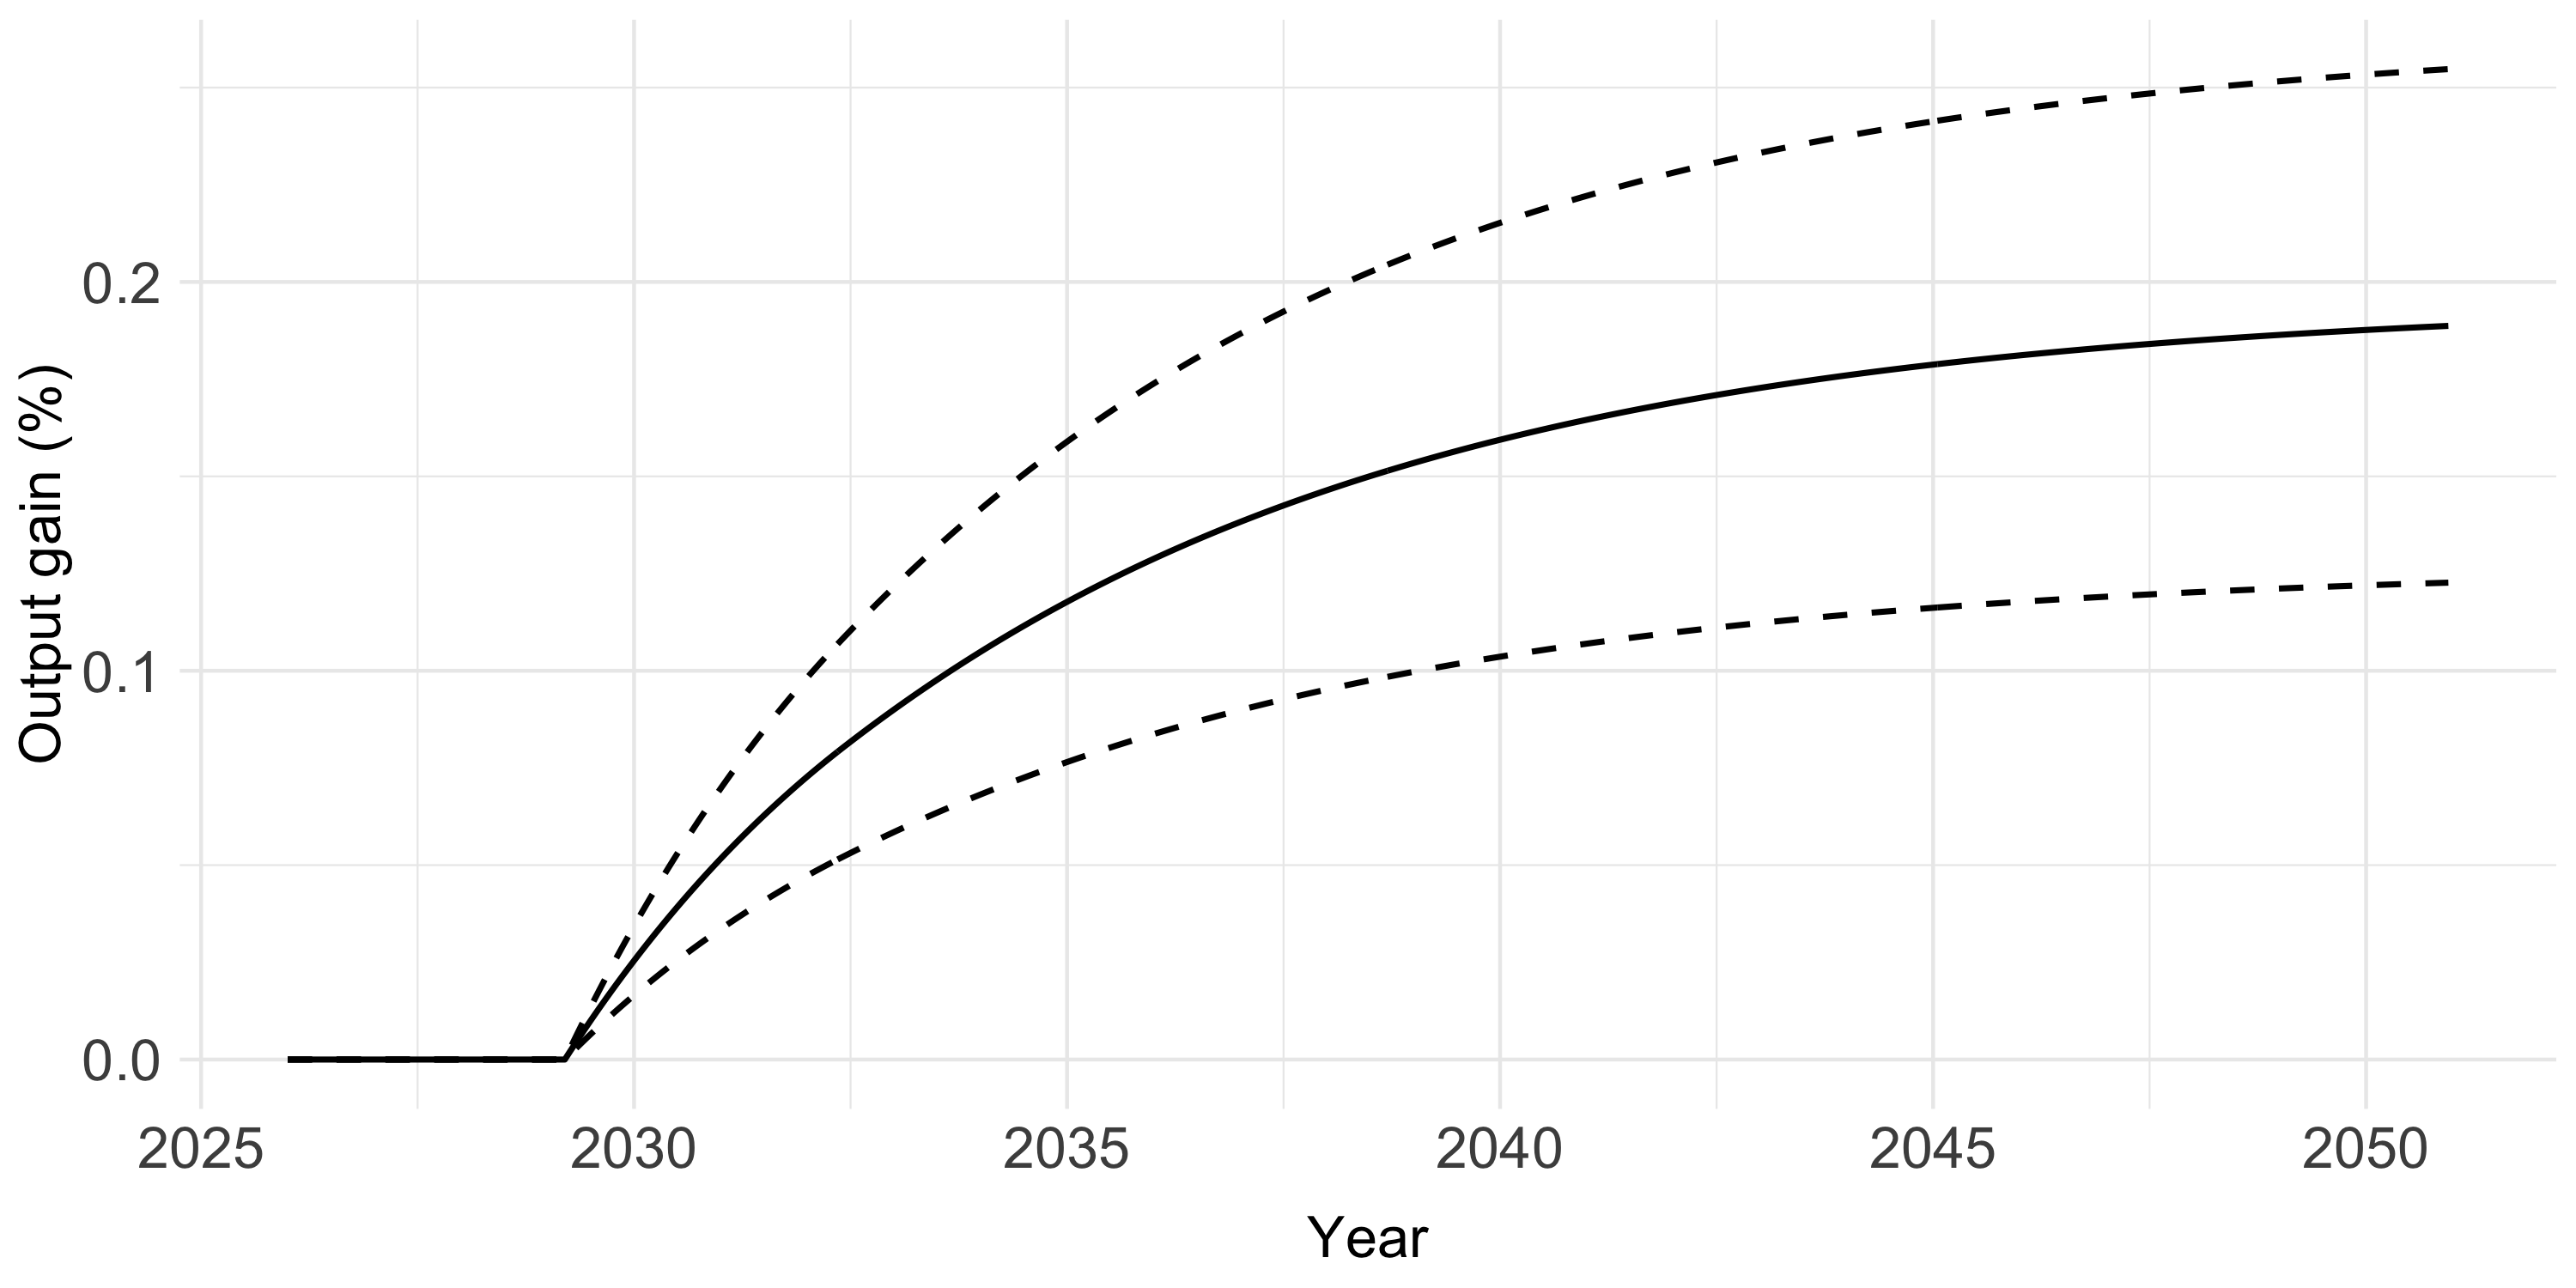

The table this chart was drawn from, first rows:
year, lower, central, upper
0, 0, 0, 0
0.05, 1.33278394756695e-11, 2.05039921182312e-11, 2.76801447607929e-11
0.1, 2.66559431357524e-11, 4.10083906665624e-11, 5.53608381973724e-11
0.15, 3.99840467958354e-11, 6.15127892148936e-11, 8.30415316339519e-11
0.2, 5.33124146403318e-11, 8.20175941933249e-11, 1.10722773746318e-10
0.25, 6.66405183004148e-11, 1.02521992741656e-10, 1.38403467182898e-10
0.3, 7.99686219604977e-11, 1.23026391289987e-10, 1.66084160619477e-10
0.35, 9.32967256205807e-11, 1.43530789838319e-10, 1.93764854056057e-10
0.4, 1.06624829280664e-10, 1.6403518838665e-10, 2.21445547492636e-10
0.45, 1.19952932940747e-10, 1.84539586934981e-10, 2.49126240929216e-10
0.5, 1.3328103660083e-10, 2.05043985483312e-10, 2.76806934365795e-10
0.55, 1.46609668629739e-10, 2.25549196891844e-10, 3.04488725153948e-10
0.6, 1.59937508105409e-10, 2.46053189010075e-10, 3.32168869914741e-10
0.65, 1.73265875949905e-10, 2.66557993988506e-10, 3.59850112027107e-10
0.7, 1.86593715425575e-10, 2.87061986106737e-10, 3.875302567879e-10
0.75, 1.99922083270071e-10, 3.07566791085169e-10, 4.15211498900266e-10
0.8, 2.13250186930154e-10, 3.280711896335e-10, 4.42892192336846e-10
0.85, 2.26578290590237e-10, 3.48575588181831e-10, 4.70572885773425e-10
0.9, 2.3990639425032e-10, 3.69079986730162e-10, 4.98253579210005e-10
0.95, 2.53234762094817e-10, 3.89584791708594e-10, 5.25934821322371e-10
1, 2.665628657549e-10, 4.10089190256925e-10, 5.5361551475895e-10
1.05, 2.79890969414982e-10, 4.30593588805256e-10, 5.8129620819553e-10
1.1, 2.93218808890652e-10, 4.51097580923487e-10, 6.08976352956323e-10
1.15, 3.06547440919562e-10, 4.71602792332019e-10, 6.36658143744476e-10
1.2, 3.19875544579645e-10, 4.9210719088035e-10, 6.64338837181055e-10
1.25, 3.33203912424141e-10, 5.12611995858781e-10, 6.92020079293421e-10
1.3, 3.46531751899811e-10, 5.33115987977012e-10, 7.19700224054214e-10
1.35, 3.59860119744307e-10, 5.53620792955444e-10, 7.4738146616658e-10
1.4, 3.73187959219977e-10, 5.74124785073675e-10, 7.75061610927373e-10
1.45, 3.86516591248887e-10, 5.94629996482206e-10, 8.02743401715526e-10
1.5, 3.99844430724556e-10, 6.15133988600437e-10, 8.30423546476319e-10
1.55, 4.13172270200225e-10, 6.35637980718668e-10, 8.58103691237112e-10
1.6, 4.26500373860308e-10, 6.56142379267e-10, 8.85784384673691e-10
1.65, 4.39829270073632e-10, 6.76647997105631e-10, 9.13466724137631e-10
1.7, 4.53156845364888e-10, 6.97151582793762e-10, 9.41146320222637e-10
1.75, 4.66485213209384e-10, 7.17656387772194e-10, 9.68827562335003e-10
1.8, 4.79813316869467e-10, 7.38160786320525e-10, 9.96508255771583e-10
1.85, 4.9314142052955e-10, 7.58665184868856e-10, 1.02418894920816e-09
1.9, 5.06469524189633e-10, 7.79169583417187e-10, 1.05186964264474e-09
1.95, 5.19797627849716e-10, 7.99673981965518e-10, 1.07955033608132e-09
2, 5.33125995694213e-10, 8.2017878694395e-10, 1.10723157819369e-09
2.05, 5.46454099354295e-10, 8.40683185492281e-10, 1.13491227163027e-09
2.1, 5.59782203014378e-10, 8.61187584040612e-10, 1.16259296506685e-09
2.15, 5.73110306674461e-10, 8.81691982588943e-10, 1.19027365850343e-09
2.2, 5.86438674518958e-10, 9.02196787567375e-10, 1.21795490061579e-09
2.25, 5.99766513994627e-10, 9.22700779685606e-10, 1.24563504537658e-09
2.3, 6.13094881839124e-10, 9.43205584664037e-10, 1.27331628748895e-09
2.35, 6.26422985499207e-10, 9.63709983212368e-10, 1.30099698092553e-09
2.4, 6.39751353343703e-10, 9.842147881908e-10, 1.3286782230379e-09
2.45, 6.53079457003786e-10, 1.00471918673913e-09, 1.35635891647448e-09
2.5, 6.66407560663869e-10, 1.02522358528746e-09, 1.38403960991106e-09
2.55, 6.79735664323952e-10, 1.04572798383579e-09, 1.41172030334764e-09
2.6, 6.93064032168448e-10, 1.06623278881422e-09, 1.43940154546e-09
2.65, 7.06392135828531e-10, 1.08673718736256e-09, 1.46708223889658e-09
2.7, 7.19719975304201e-10, 1.10724117948079e-09, 1.49476238365737e-09
2.75, 7.33048343148697e-10, 1.12774598445922e-09, 1.52244362576974e-09
2.8, 7.46376710993194e-10, 1.14825078943765e-09, 1.55012486788211e-09
2.85, 7.59704814653277e-10, 1.16875518798598e-09, 1.57780556131869e-09
2.9, 7.7303291831336e-10, 1.18925958653431e-09, 1.60548625475527e-09
2.95, 7.86361021973442e-10, 1.20976398508264e-09, 1.63316694819184e-09
... 3,940 more rows
